Run: headless pygame with SDL's dummy video driver; simulated clock (each Clock.tick advances the game by its frame time, no real sleeping); random seed 0; keys injected as events and as key.get_pressed() state; no mouse input.
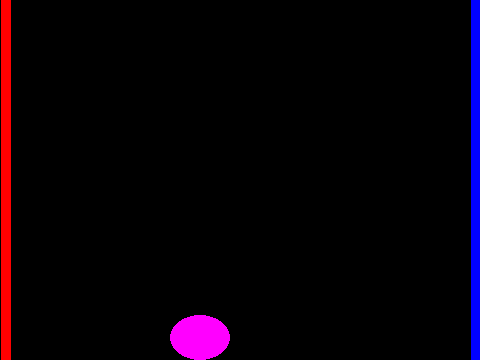
Frame 1 of 4 · flips 1–60 · no input
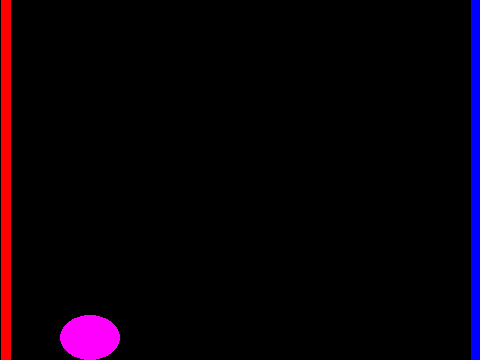
Frame 2 of 4 · flips 61–180 · tapped SPACE, RETURN · held RIGHT (→), D
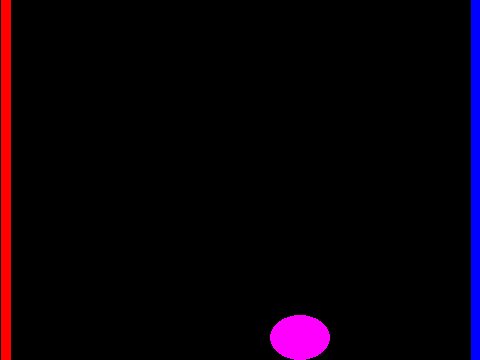
Frame 3 of 4 · flips 181–300 · held DOWN (↓), S
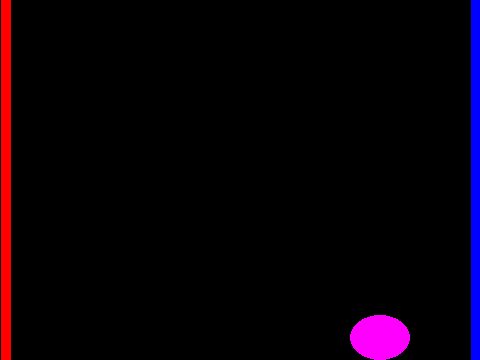
Frame 4 of 4 · flips 301–420 · held LEFT (←), A, UP (↑), W

The pygame program that drew these frames:

import pygame
import sys
import random


WINDOW_SIZE: tuple[int, int]  = (480, 360)
WINDOW_TITLE: str = "pygame_step_19" # Titre de la fenêtre du jeu
# Définir le demi-décalage et l'épaisseur des bords de la fenêtre de jeu
WINDOW_BORDER_LINE_OFFSET = 10
# Liste des bords où le rebond est possible
WINDOW_BORDERS_NAME: list[str] = ["left", "right"]
# Couleur des bords
WINDOW_BORDERS_COLOR: dict[str, str] = {"left" : "red", "right" : "blue", "top" : "yellow", "bottom" : "grey"}
FPS: int = 24 # Frame Per Second = taux de rafraîchissement de l'affichage par seconde


# Définir la classe des acteurs
class Actor:
    __position: pygame.Vector2
    __size: pygame.Vector2
    __speed: pygame.Vector2
    
    def __init__(self, position: pygame.Vector2, size: pygame.Vector2, speed: pygame.Vector2) -> None:
        self.__position = position
        self.__size = size
        self.__speed = speed

    @property
    def position(self) -> pygame.Vector2:
        return self.__position

    @property
    def size(self) -> pygame.Vector2:
        return self.__size

    @property
    def speed(self) -> pygame.Vector2:
        return self.__speed

    @speed.setter
    def speed(self, speed: pygame.Vector2) -> None:
        self.__speed = speed

    def __move(self) -> None:
        self.__position += self.__speed

    def update(self) -> None:
        self.__move()


class Spaceship(Actor):

    def __init__(self, position: pygame.Vector2, size: pygame.Vector2, speed: pygame.Vector2) -> None:
        super().__init__(position, size, speed)


class Asteroid(Actor):

    def __init__(self, position: pygame.Vector2, size: pygame.Vector2, speed: pygame.Vector2) -> None:
        super().__init__(position, size, speed)


# Définir la classe des sprites des acteurs
# class ActorPseudoSprite():
class ActorSprite(pygame.sprite.Sprite):
    _actor: Actor
    _color: pygame.Color
    _image: pygame.Surface # Image de l'acteur
    _rect: pygame.Rect     # Rectangle de déplacement de l'image

    # Python autorise des paramètres dont le nombre varie
    # entre 0 et une valeur arbitraire, dans ce cas, ils sont
    # précédés d'une étoile (*args est souvent utilisé)

    # Un pygame.sprite.Sprite peut appartenir à aucun, un ou
    # plusieurs pygame.sprite.Group
    def __init__(self, actor: Actor, color: pygame.Color, *groups: pygame.sprite.Group) -> None:
        super().__init__(*groups)
        self._actor = actor
        self._color = color
        self._init_image()
        self._init_rect()

    # Getter nécessaire pour la classe Game
    @property
    def actor(self) -> Actor:
        return self._actor

    # Getter nécessaire pour la classe pygame.sprite.Group
    @property
    def image(self) -> pygame.Surface:
        return self._image

    # Getter nécessaire pour gérer les collisions
    @property
    def rect(self) -> pygame.Rect:
        return self._rect

    # Définir l'image affichée pour l'acteur
    def _init_image(self) -> None:
        # Créer une surface pour déposer l'image de l'acteur
        self._image = pygame.Surface(self._actor.size)

    # Définir le rectangle qui recevra l'image de l'acteur
    def _init_rect(self) -> None:
        # Créer un rectangle à partir de l'image
        self._rect = self._image.get_rect()
        # Déplacer le rectangle à la position de l'acteur
        self._rect.update(self._actor.position, self._actor.size)

    # La méthode update() est utilisée par pygame.Sprite.Group
    def update(self) -> None:
        self._actor.update()
        self._rect.update(self._actor.position, self._actor.size)


class SpaceshipSprite(ActorSprite):

    def __init__(self, spaceship: Spaceship, color: pygame.Color, *groups: pygame.sprite.Group) -> None:
        super().__init__(spaceship, color, *groups)

    def _init_image(self) -> None:
        super()._init_image()
        # Dessiner sur l'image une ellipse de la couleur choisie à la création de l'image
        pygame.draw.ellipse(self._image, self._color, ((0, 0), self._actor.size))


class AsteroidSprite(ActorSprite):

    def __init__(self, asteroid: Asteroid, color: pygame.Color, *groups: pygame.sprite.Group) -> None:
        super().__init__(asteroid, color, *groups)

    def _init_image(self) -> None:
        super()._init_image()
        # Dessiner sur l'image un cercle avec bordure de la couleur choisie à la création de l'image
        radius = min(self._actor.size.x, self._actor.size.y) / 2
        pygame.draw.circle(self._image, self._color, (radius, radius), radius, width=1)


class Game:
    __screen: pygame.Surface
    __screen_borders_lines: dict[str, pygame.Rect]
    __is_running: bool
    __clock: pygame.time.Clock
    __spaceships_sprites: pygame.sprite.Group
    __asteroid_sprites: pygame.sprite.Group

    def __init__(self) -> None:
        pygame.init()
        self.__clock = pygame.time.Clock()
        self.__is_running = False
        self.__init_screen()
        self.__init_actors()
     
    def __init_screen(self) -> None:
        self.__screen = pygame.display.set_mode(WINDOW_SIZE)
        pygame.display.set_caption(WINDOW_TITLE)

    # Initialiser les acteurs et leurs sprites
    def __init_actors(self) -> None:
        self.__spaceships_sprites = pygame.sprite.Group()
        spaceship = Spaceship(
                       pygame.Vector2(180 - 60 / 2, 360 - 45),
                       pygame.Vector2(60, 45),
                       pygame.Vector2(-5, 0)
                     )
        SpaceshipSprite(spaceship, pygame.Color(pygame.color.THECOLORS["magenta"]), self.__spaceships_sprites)
        self.__asteroids_sprites = pygame.sprite.Group()
        for i in range(16):
            radius = random.randint(1, 3)
            asteroid = Asteroid(
                pygame.Vector2(10 + 25 * i + radius, radius),
                radius * pygame.Vector2(10, 10),
                pygame.Vector2(random.randint(-2, 2), 2)
            )
            AsteroidSprite(asteroid, pygame.Color(pygame.color.THECOLORS["cyan"]), self.__asteroids_sprites)

    def __handle_events(self, event: pygame.event.Event) -> None:
        if event.type == pygame.QUIT:
            self.__is_running = False
            pygame.quit()
            # Terminer le processus Python
            sys.exit()

    # Créer les lignes des bords de l'écran
    def __draw_screen_borders(self) -> None:
        # Initialiser le dictionnaire des lignes des bords
        self.__screen_borders_lines = {}
        # Récupérer le rectangle de l'écran
        screen_rect = self.__screen.get_rect()
        # Définir les caractéristiques des bords
        screen_borders = {
                          "left":   {"offset": pygame.Vector2(+1, 0), "start": screen_rect.topleft,    "end": screen_rect.bottomleft},
                          "right":  {"offset": pygame.Vector2(-1, 0), "start": screen_rect.topright,   "end": screen_rect.bottomright},
                          "top":    {"offset": pygame.Vector2(0, +1), "start": screen_rect.topleft,    "end": screen_rect.topright },
                          "bottom": {"offset": pygame.Vector2(0, -1), "start": screen_rect.bottomleft, "end": screen_rect.bottomright}
        }
        # Boucle de création des bords
        for border_name in WINDOW_BORDERS_NAME:
            # Calcul du décalage intérieur
            offset = WINDOW_BORDER_LINE_OFFSET * screen_borders[border_name]["offset"] // 2
            # Dessin de la ligne concerné avec ajour direct dans le dictionnaire des bords
            border_line = pygame.draw.line(
                self.__screen,
                pygame.color.THECOLORS[WINDOW_BORDERS_COLOR[border_name]],
                pygame.Vector2(screen_borders[border_name]["start"]) + offset,
                pygame.Vector2(screen_borders[border_name]["end"]) + offset,
                width = WINDOW_BORDER_LINE_OFFSET
            )
            self.__screen_borders_lines[border_name] = border_line

    # Détecter la collision avec la bordure droite
    # en utilisant la détection de collision entre rectangles
    def __handle_borders_collisions(self, actors_sprites: pygame.sprite.Group) -> None:
        for actor_sprite in actors_sprites:
            for screen_border_name, screen_border_line in self.__screen_borders_lines.items():
                if actor_sprite.rect.colliderect(screen_border_line):
                    if screen_border_name == "left" and actor_sprite.actor.speed.x < 0:
                        actor_sprite.actor.speed.x = -actor_sprite.actor.speed.x
                    if screen_border_name == "right" and actor_sprite.actor.speed.x > 0:
                        actor_sprite.actor.speed.x = -actor_sprite.actor.speed.x
                    if screen_border_name == "top" and actor_sprite.actor.speed.x < 0:
                        actor_sprite.actor.speed.y = -actor_sprite.actor.speed.y
                    if screen_border_name == "bottom" and actor_sprite.actor.speed.x > 0:
                        actor_sprite.actor.speed.y = -actor_sprite.actor.speed.y

    # Mettre à jour les sprites des acteurs
    def __update_actors(self) -> None:
        self.__spaceships_sprites.update()

    # Dessiner les sprites des acteurs
    def __draw_actors(self) -> None:
        self.__spaceships_sprites.draw(self.__screen)

    def run(self) -> None:
        self.__is_running = True
        while self.__is_running:
            # Maintenir le taux de rafraîchissement
            self.__clock.tick_busy_loop(FPS)
            for event in pygame.event.get():
                self.__handle_events(event)
            # Remplir le fonds de l'écran
            self.__screen.fill(pygame.color.THECOLORS["black"])
            # Dessiner les bords
            self.__draw_screen_borders()
            # Détecter les collisions avec les bords
            self.__handle_borders_collisions(self.__spaceships_sprites)
            # Mettre à jour les acteurs
            self.__update_actors()
            # Dessiner les acteurs
            self.__draw_actors()
            # Rafraîchir l'affichage de tout l'écran
            pygame.display.flip()


# Instancier le jeu (Singleton)
game = Game()
# Démarrer le jeu
game.run()
